Image classification data set "kiwi" (yugan-tano/farm-guardian on GitHub). Class labels (4): brown spot, gray mold, healthy, ulcer.

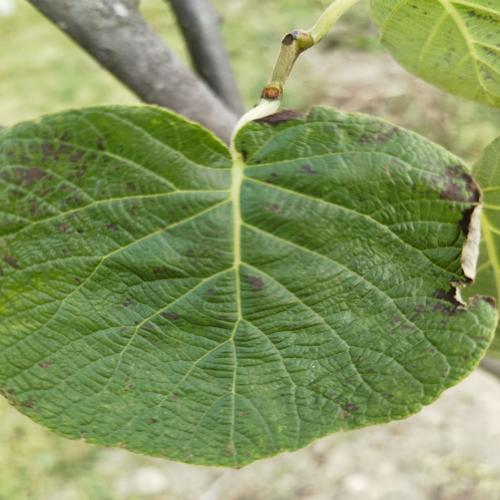
Label: gray mold

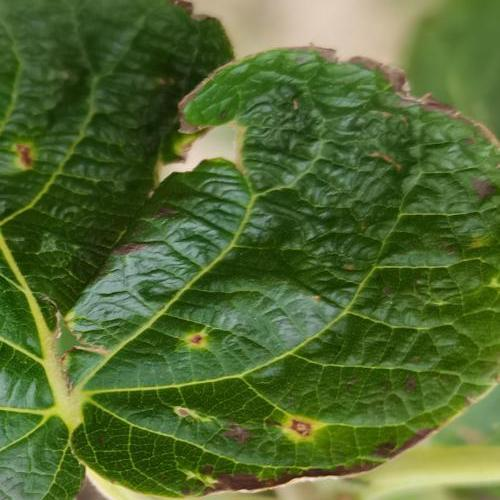
Label: ulcer

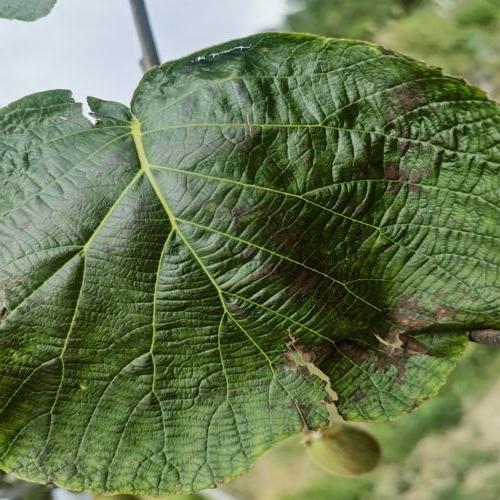
Label: brown spot

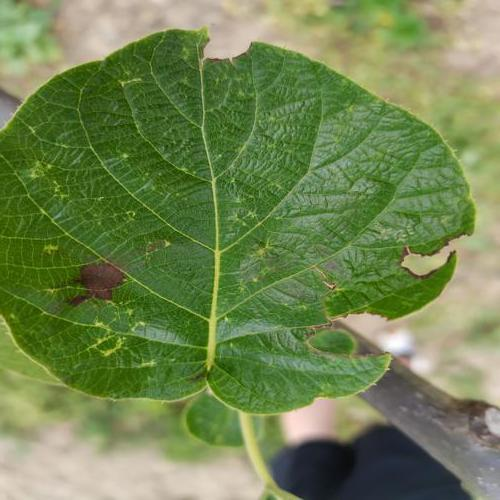
Label: ulcer

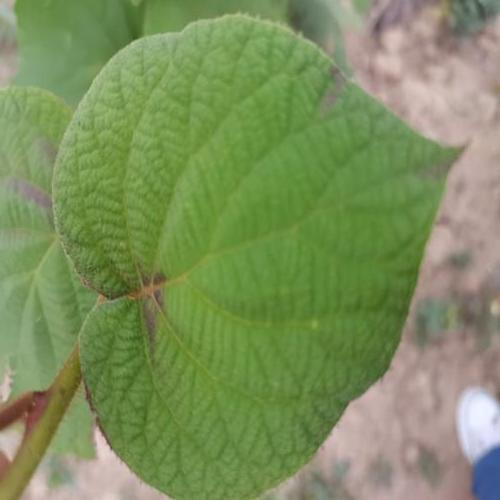
Label: healthy

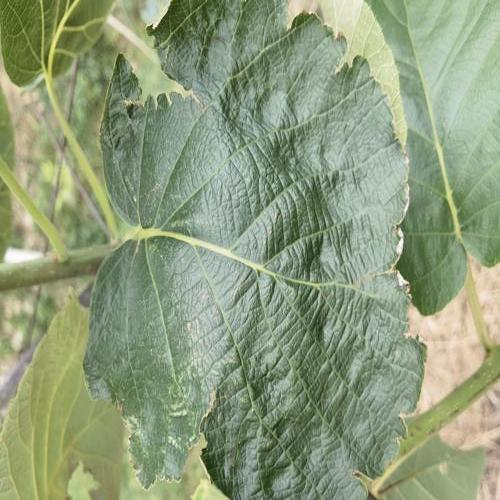
Label: gray mold
